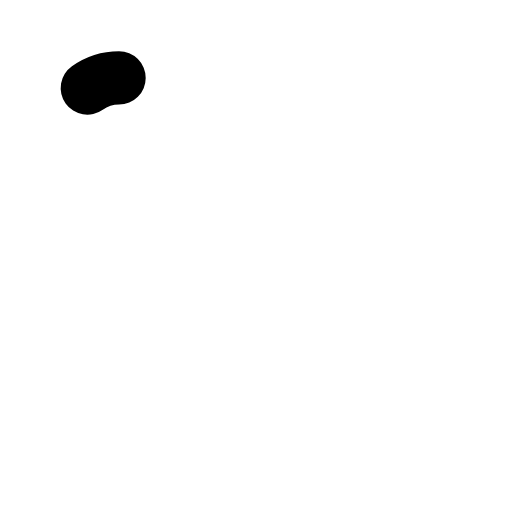
t = 0.00 s
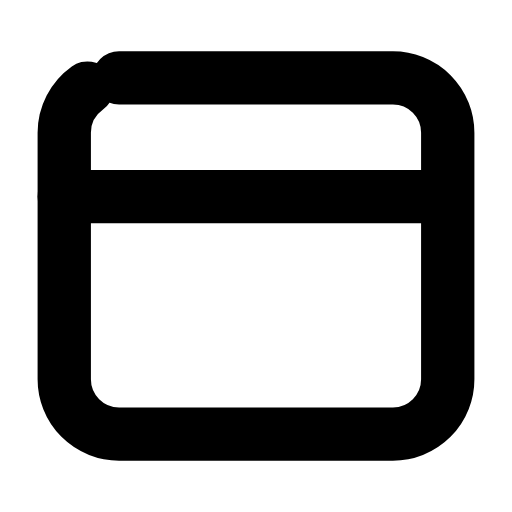
t = 0.24 s
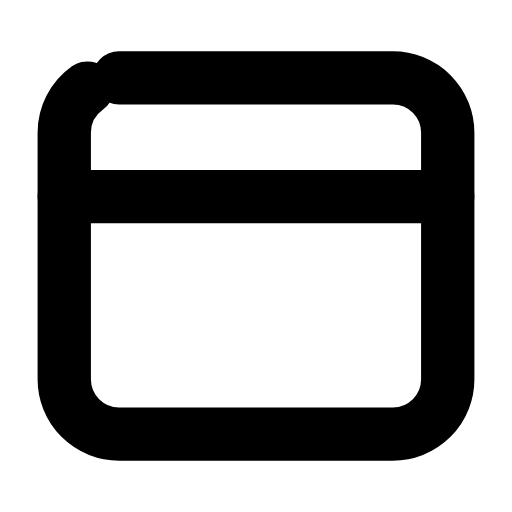
t = 0.47 s
t = 0.68 s: frame unchanged from t = 0.47 s, image omitted
t = 0.95 s: frame unchanged from t = 0.47 s, image omitted
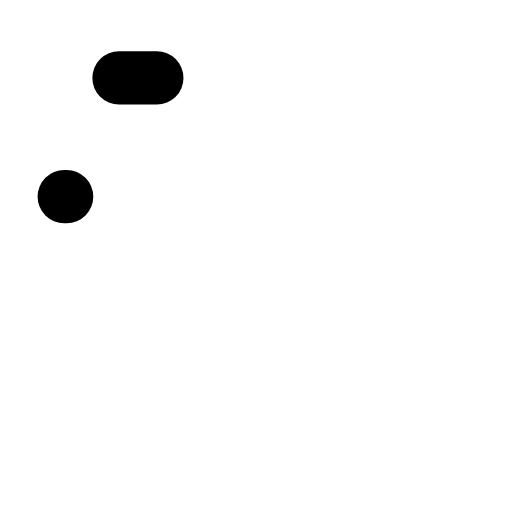
t = 1.17 s

The animated SVG that drew these frames (rendered in a browser with its animation timeline set to each time). Animation: 2 SMIL elements (animate=2); one cycle of 1.40 s, repeats indefinitely.

<svg xmlns="http://www.w3.org/2000/svg" width="24" height="24" viewBox="0 0 24 24" fill="none"><g transform="translate(-0.84 -0.84) scale(1.07)"><rect stroke="currentColor" stroke-width="2.336" stroke-linecap="round" stroke-linejoin="round" fill="none" x="3.6" y="4.2" width="16.8" height="15.6" rx="2.4" pathLength="1" stroke-dasharray="1"><animate attributeName="stroke-dashoffset" values="1;1;0;0;0;0;1;1;1" keyTimes="0;0;0.189;0.45;0.6;0.774;0.9;0.9;1" dur="1.4s" repeatCount="indefinite" calcMode="spline" keySplines="0.16 1 0.3 1;0.16 1 0.3 1;0.16 1 0.3 1;0.16 1 0.3 1;0.16 1 0.3 1;0.16 1 0.3 1;0.16 1 0.3 1;0.16 1 0.3 1"/></rect><line stroke="currentColor" stroke-width="2.336" stroke-linecap="round" stroke-linejoin="round" fill="none" x1="3.6" y1="9.4" x2="20.4" y2="9.4" pathLength="1" stroke-dasharray="1"><animate attributeName="stroke-dashoffset" values="1;1;0;0;0;0;1;1;1" keyTimes="0;0.0315;0.2205;0.45;0.6;0.753;0.879;0.9;1" dur="1.4s" repeatCount="indefinite" calcMode="spline" keySplines="0.16 1 0.3 1;0.16 1 0.3 1;0.16 1 0.3 1;0.16 1 0.3 1;0.16 1 0.3 1;0.16 1 0.3 1;0.16 1 0.3 1;0.16 1 0.3 1"/></line></g></svg>
